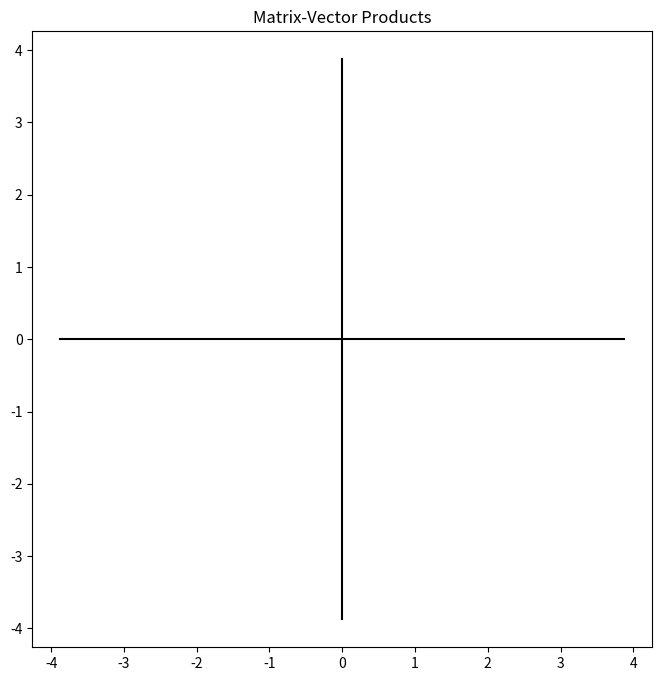

Write the Python code that produced this figure. (Note: this script raises an exception after producing the figure.)
import numpy as np
import matplotlib.pyplot as plt
from math import hypot

class Vectors():
  def __init__(self, inputLineObject, outputLineObject, fig):
    self.fig = fig # the figure
    self.iv = inputLineObject # the object displayed on the figure
    self.ov = outputLineObject
    self.pressed = False

  def connect(self):
    # Register listeners
    self.fig.canvas.mpl_connect( 'pick_event', self.onpick )
    self.fig.canvas.mpl_connect( 'motion_notify_event', self.onmotion )
    self.fig.canvas.mpl_connect( 'button_release_event', self.onrelease )

  def onpick(self,event):
    # thisline = event.artist
    # xdata = thisline.get_xdata()
    # ydata = thisline.get_ydata()
    # print (xdata[1],ydata[1])
    self.pressed = True
    
    

  def onrelease(self, event):
    self.pressed = False
    self.fig.canvas.draw()

  def onmotion(self, event):
    if self.pressed is False:
      return
    # print(event.xdata,event.ydata)
    x = np.array( [[event.xdata],[event.ydata]] )
    b = np.dot(A, x)
    
    # redo line coordinates
    self.iv.set_data([0,x[0]],[0,x[1]])
    self.ov.set_data([0,b[0]],[0,b[1]])
    self.fig.canvas.draw()


class OutputVector(): 
  pass


# Define the 2-by-2 array
A = np.array( [[1,1], [3,-2]] )

# Define x
x = np.array( [[1],[-1]] )

# Compute the matrix-vector product
b = np.dot(A, x)


## SETUP THE FIGURE, PLOT, AND INTERACTIVITY
# For sizing
extent = np.linalg.norm(A)
# Define plot parameters
fig = plt.figure(figsize = (8,8))
ax  = fig.add_subplot(111) # get Axes object
ax.set_title('Matrix-Vector Products')

# plot x and y axes
ax.plot([0,0],[-extent, extent], color='black')
ax.plot([-extent, extent],[0,0], color='black')

# plot the vectors
inputVector, = ax.plot( [0,x[0]],[0,x[1]], linewidth = 2, label='Input',picker=5 ) 
outputVector, = ax.plot( [0,b[0]],[0,b[1]], linewidth = 2, label='Output' ) 

# connect to controllers
v = Vectors(inputVector,outputVector,fig)
v.connect()

# Make plot
ax.legend()
axisLimits = map(lambda x: extent*x, [-1,1,-1,1])
ax.set_xlim(axisLimits[2:])
ax.set_xlabel('x')
ax.set_ylim(axisLimits[:2])
ax.set_ylabel('y')
plt.show()